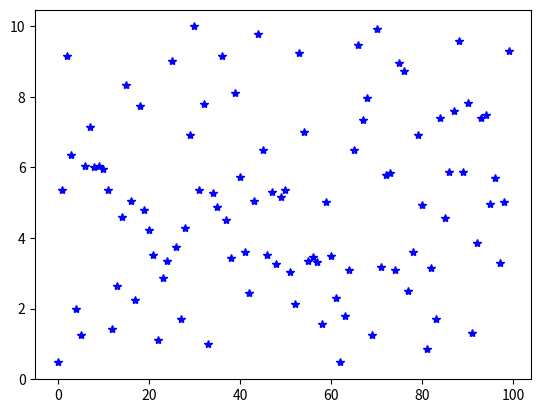

Source code (Python):
import numpy as np
import matplotlib.pyplot as plt

numbers = 10*np.random.random(100)
plt.plot(numbers,'b*')
# second parameter ‘bo’ ,
# where the first letter indicates the color (blue) and the second one the shape
# (stars).
plt.show()